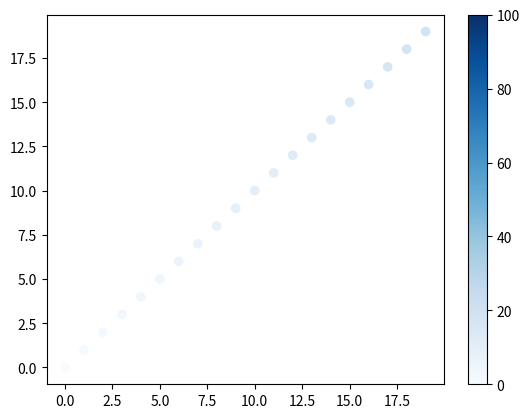

This chart was generated by the following Python code:
import matplotlib.pyplot as plt
 
# x、yデータ
x = range(20)
y = range(20)
 
# 点(x, y)がもつ量
z = range(20)
 
# カラーマップ
cm = plt.cm.get_cmap('Blues')
# figureを生成する
fig = plt.figure()
 
# axをfigureに設定する
ax = fig.add_subplot(1, 1, 1)
 
# axに散布図を描画、戻り値にPathCollectionを得る
mappable = ax.scatter(x, y, c=z, vmin=0, vmax=100, s=35, cmap=cm)
 
# カラーバーを付加
fig.colorbar(mappable, ax=ax)
 
# 表示
plt.show()
